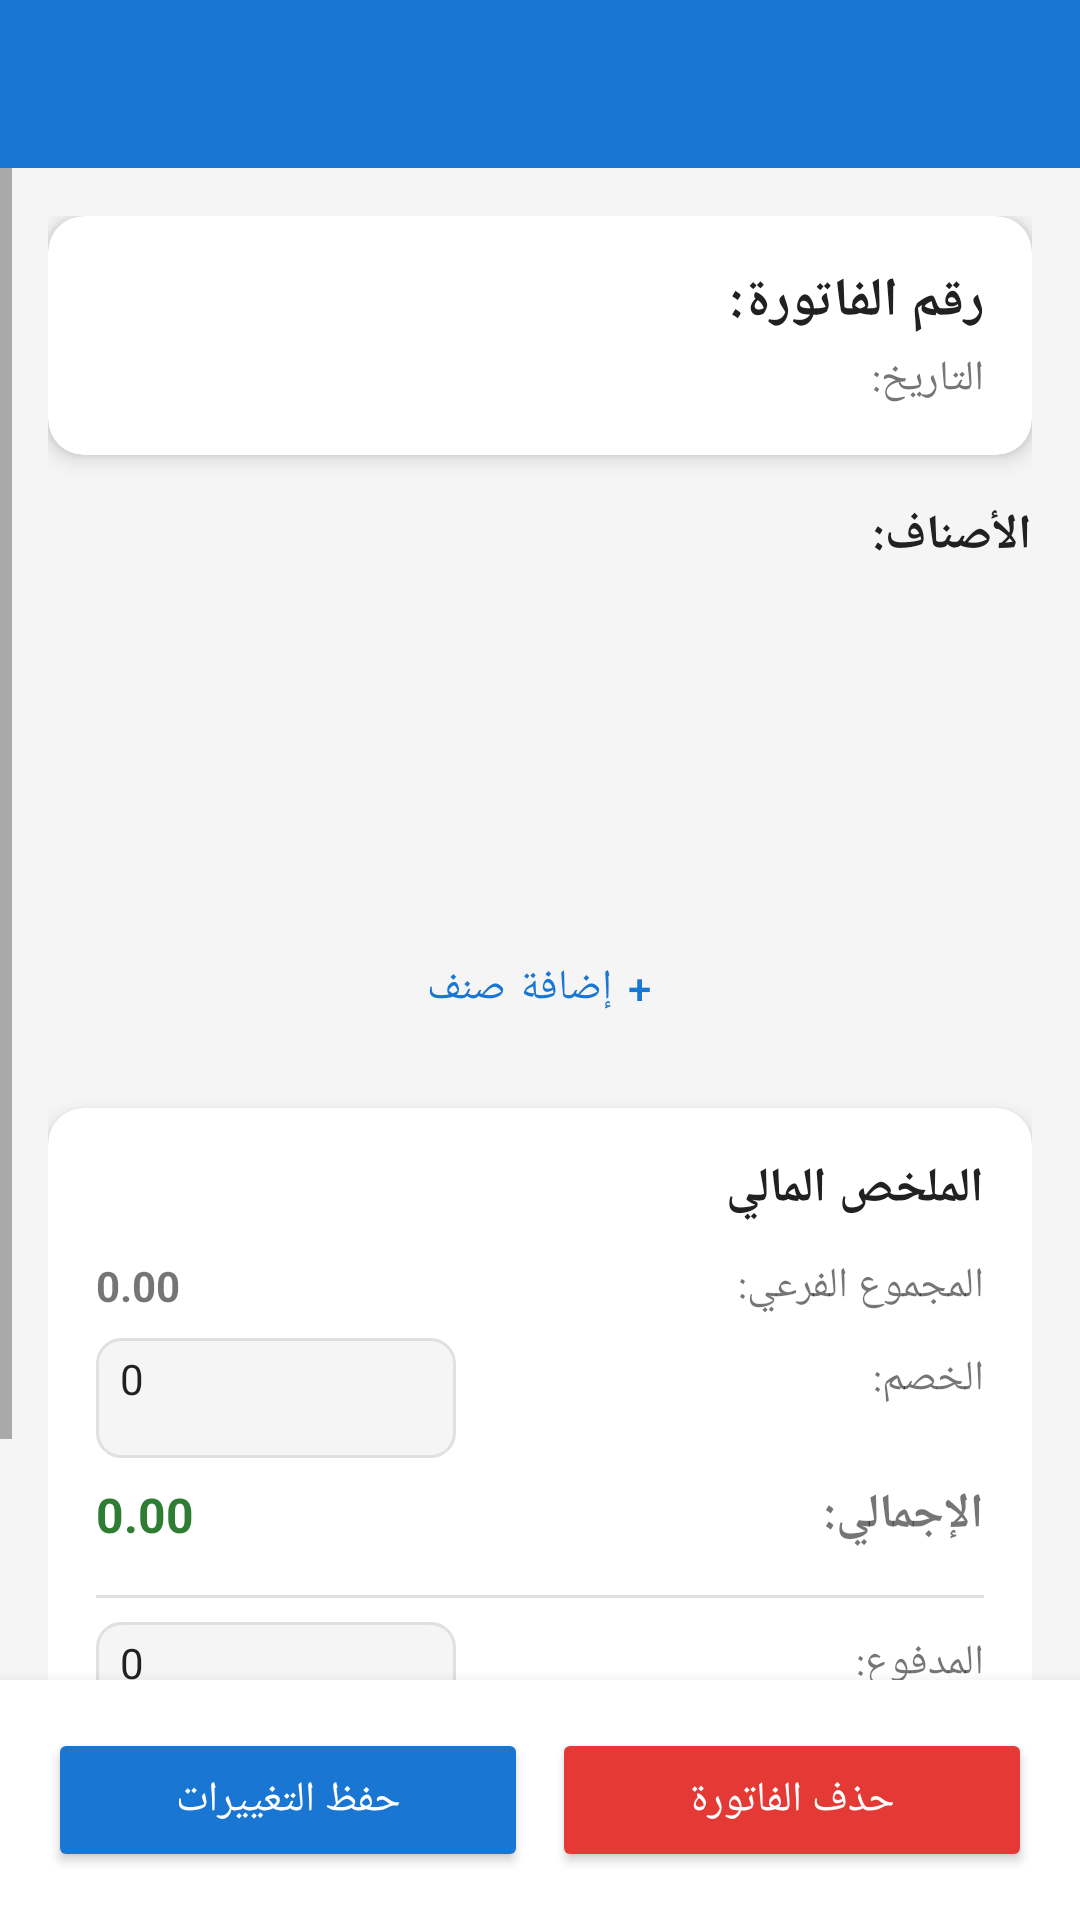

Android layout source for this screen:
<!-- AndroidManifest.xml: application theme Theme.MicroPOS -->
<!-- res/layout/activity_edit_invoice.xml -->
<?xml version="1.0" encoding="utf-8"?>
<LinearLayout xmlns:android="http://schemas.android.com/apk/res/android"
    xmlns:app="http://schemas.android.com/apk/res-auto"
    android:layout_width="match_parent"
    android:layout_height="match_parent"
    android:orientation="vertical"
    android:background="#F5F5F5"
    android:layoutDirection="rtl">

    <com.google.android.material.appbar.AppBarLayout
        android:layout_width="match_parent"
        android:layout_height="wrap_content">
        <androidx.appcompat.widget.Toolbar
            android:id="@+id/toolbar"
            android:layout_width="match_parent"
            android:layout_height="?attr/actionBarSize"
            android:background="?attr/colorPrimary"
            android:theme="@style/ThemeOverlay.AppCompat.Dark.ActionBar"
            app:popupTheme="@style/ThemeOverlay.AppCompat.Light" />
    </com.google.android.material.appbar.AppBarLayout>

    <ScrollView
        android:layout_width="match_parent"
        android:layout_height="0dp"
        android:layout_weight="1">

        <LinearLayout
            android:layout_width="match_parent"
            android:layout_height="wrap_content"
            android:orientation="vertical"
            android:padding="16dp">

            
            <androidx.cardview.widget.CardView
                android:layout_width="match_parent"
                android:layout_height="wrap_content"
                android:layout_marginBottom="16dp"
                app:cardCornerRadius="12dp"
                app:cardElevation="4dp">

                <LinearLayout
                    android:layout_width="match_parent"
                    android:layout_height="wrap_content"
                    android:orientation="vertical"
                    android:padding="16dp">

                    <TextView
                        android:id="@+id/tv_edit_invoice_number"
                        android:layout_width="wrap_content"
                        android:layout_height="wrap_content"
                        android:text="رقم الفاتورة: "
                        android:textSize="18sp"
                        android:textStyle="bold"
                        android:textColor="#212121" />

                    <TextView
                        android:id="@+id/tv_edit_invoice_date"
                        android:layout_width="wrap_content"
                        android:layout_height="wrap_content"
                        android:text="التاريخ: "
                        android:textSize="14sp"
                        android:textColor="#757575"
                        android:layout_marginTop="4dp" />

                </LinearLayout>
            </androidx.cardview.widget.CardView>

            
            <TextView
                android:layout_width="match_parent"
                android:layout_height="wrap_content"
                android:text="الأصناف:"
                android:textSize="16sp"
                android:textStyle="bold"
                android:textColor="#212121"
                android:layout_marginBottom="8dp" />

            <androidx.recyclerview.widget.RecyclerView
                android:id="@+id/rv_edit_invoice_items"
                android:layout_width="match_parent"
                android:layout_height="wrap_content"
                android:minHeight="100dp"
                android:maxHeight="300dp"
                android:layout_marginBottom="8dp" />

            <Button
                android:id="@+id/btn_add_item"
                android:layout_width="match_parent"
                android:layout_height="wrap_content"
                android:text="+ إضافة صنف"
                android:layout_marginBottom="16dp"
                style="@style/Widget.MaterialComponents.Button.OutlinedButton" />

            
            <androidx.cardview.widget.CardView
                android:layout_width="match_parent"
                android:layout_height="wrap_content"
                android:layout_marginBottom="16dp"
                app:cardCornerRadius="12dp"
                app:cardElevation="4dp">

                <LinearLayout
                    android:layout_width="match_parent"
                    android:layout_height="wrap_content"
                    android:orientation="vertical"
                    android:padding="16dp">

                    <TextView
                        android:layout_width="match_parent"
                        android:layout_height="wrap_content"
                        android:text="الملخص المالي"
                        android:textSize="16sp"
                        android:textStyle="bold"
                        android:textColor="#212121"
                        android:layout_marginBottom="12dp" />

                    <LinearLayout
                        android:layout_width="match_parent"
                        android:layout_height="wrap_content"
                        android:orientation="horizontal"
                        android:layout_marginBottom="8dp">
                        <TextView
                            android:layout_width="0dp"
                            android:layout_weight="1"
                            android:layout_height="wrap_content"
                            android:text="المجموع الفرعي:"
                            android:textSize="14sp" />
                        <TextView
                            android:id="@+id/tv_edit_subtotal"
                            android:layout_width="wrap_content"
                            android:layout_height="wrap_content"
                            android:text="0.00"
                            android:textSize="14sp"
                            android:textStyle="bold" />
                    </LinearLayout>

                    <LinearLayout
                        android:layout_width="match_parent"
                        android:layout_height="wrap_content"
                        android:orientation="horizontal"
                        android:layout_marginBottom="8dp">
                        <TextView
                            android:id="@+id/tv_edit_discount_label"
                            android:layout_width="0dp"
                            android:layout_weight="1"
                            android:layout_height="wrap_content"
                            android:text="الخصم:"
                            android:textSize="14sp" />
                        <EditText
                            android:id="@+id/et_edit_discount"
                            android:layout_width="120dp"
                            android:layout_height="40dp"
                            android:inputType="numberDecimal"
                            android:text="0"
                            android:textSize="14sp"
                            android:gravity="end"
                            android:background="@drawable/edit_text_background" />
                    </LinearLayout>

                    <LinearLayout
                        android:layout_width="match_parent"
                        android:layout_height="wrap_content"
                        android:orientation="horizontal"
                        android:layout_marginBottom="8dp">
                        <TextView
                            android:layout_width="0dp"
                            android:layout_weight="1"
                            android:layout_height="wrap_content"
                            android:text="الإجمالي:"
                            android:textSize="16sp"
                            android:textStyle="bold" />
                        <TextView
                            android:id="@+id/tv_edit_total"
                            android:layout_width="wrap_content"
                            android:layout_height="wrap_content"
                            android:text="0.00"
                            android:textSize="16sp"
                            android:textStyle="bold"
                            android:textColor="#2E7D32" />
                    </LinearLayout>

                    <View
                        android:layout_width="match_parent"
                        android:layout_height="1dp"
                        android:background="#E0E0E0"
                        android:layout_marginVertical="8dp" />

                    <LinearLayout
                        android:layout_width="match_parent"
                        android:layout_height="wrap_content"
                        android:orientation="horizontal"
                        android:layout_marginBottom="8dp">
                        <TextView
                            android:layout_width="0dp"
                            android:layout_weight="1"
                            android:layout_height="wrap_content"
                            android:text="المدفوع:"
                            android:textSize="14sp" />
                        <EditText
                            android:id="@+id/et_edit_paid_amount"
                            android:layout_width="120dp"
                            android:layout_height="40dp"
                            android:inputType="numberDecimal"
                            android:text="0"
                            android:textSize="14sp"
                            android:gravity="end"
                            android:background="@drawable/edit_text_background" />
                        <TextView
                            android:id="@+id/tv_edit_paid"
                            android:layout_width="wrap_content"
                            android:layout_height="wrap_content"
                            android:visibility="gone" />
                    </LinearLayout>

                    <LinearLayout
                        android:layout_width="match_parent"
                        android:layout_height="wrap_content"
                        android:orientation="horizontal">
                        <TextView
                            android:layout_width="0dp"
                            android:layout_weight="1"
                            android:layout_height="wrap_content"
                            android:text="المتبقي:"
                            android:textSize="14sp" />
                        <TextView
                            android:id="@+id/tv_edit_remaining"
                            android:layout_width="wrap_content"
                            android:layout_height="wrap_content"
                            android:text="0.00"
                            android:textSize="14sp"
                            android:textStyle="bold"
                            android:textColor="#E53935" />
                    </LinearLayout>

                </LinearLayout>
            </androidx.cardview.widget.CardView>

        </LinearLayout>
    </ScrollView>

    
    <LinearLayout
        android:layout_width="match_parent"
        android:layout_height="wrap_content"
        android:orientation="horizontal"
        android:padding="16dp"
        android:background="@android:color/white"
        android:elevation="8dp">

        <Button
            android:id="@+id/btn_delete_invoice"
            android:layout_width="0dp"
            android:layout_weight="1"
            android:layout_height="48dp"
            android:text="حذف الفاتورة"
            android:textColor="@android:color/white"
            android:backgroundTint="#E53935"
            android:layout_marginEnd="8dp" />

        <Button
            android:id="@+id/btn_save_invoice"
            android:layout_width="0dp"
            android:layout_weight="1"
            android:layout_height="48dp"
            android:text="حفظ التغييرات"
            android:textColor="@android:color/white"
            android:backgroundTint="#1976D2" />

    </LinearLayout>

</LinearLayout>
<!-- resources referenced by this layout -->
<resources>
  <!-- drawable edit_text_background (drawable) -->
  <?xml version="1.0" encoding="utf-8"?>
  <shape xmlns:android="http://schemas.android.com/apk/res/android"
      android:shape="rectangle">
      <solid android:color="#F5F5F5" />
      <corners android:radius="8dp" />
      <stroke
          android:width="1dp"
          android:color="#E0E0E0" />
      <padding
          android:left="8dp"
          android:right="8dp"
          android:top="4dp"
          android:bottom="4dp" />
  </shape>
  <style name="ThemeOverlay.AppCompat.Dark.ActionBar" parent="ThemeOverlay.MaterialComponents.Dark.ActionBar" />
  <style name="Theme.MicroPOS" parent="Theme.MaterialComponents.DayNight.NoActionBar">
          <item name="colorPrimary">@color/colorPrimary</item>
          <item name="colorPrimaryVariant">@color/colorPrimaryDark</item>
          <item name="colorOnPrimary">@color/white</item>
          <item name="colorSecondary">@color/colorAccent</item>
          <item name="colorSecondaryVariant">@color/colorAccent</item>
          <item name="colorOnSecondary">@color/white</item>
          <item name="android:statusBarColor">?attr/colorPrimaryVariant</item>
      </style>
  <color name="colorPrimary">#1976D2</color>
  <color name="colorPrimaryDark">#1565C0</color>
  <color name="white">#FFFFFF</color>
  <color name="colorAccent">#FF9800</color>
</resources>
